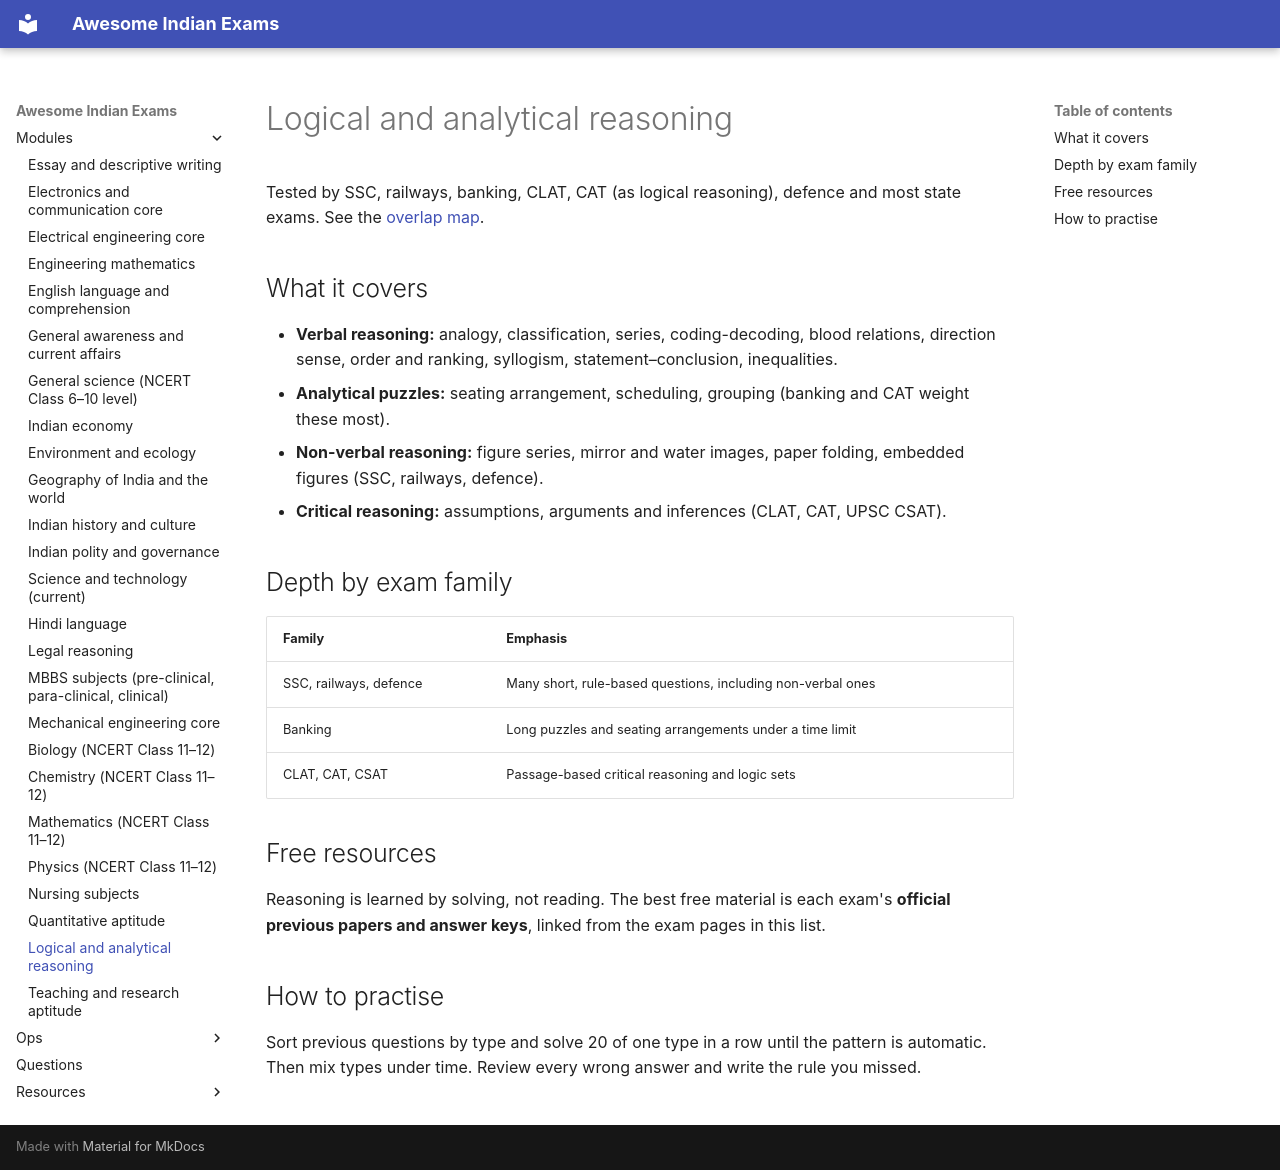

repository: lakhidas168-ship-it/awesome-indian-exams · page: modules/reasoning/index.html · generator: mkdocs

---
title: Logical and analytical reasoning
module_id: reasoning
---

# Logical and analytical reasoning

Tested by SSC, railways, banking, CLAT, CAT (as logical reasoning), defence and most state exams. See the
[overlap map](../resources/overlap-map.md).

## What it covers

- **Verbal reasoning:** analogy, classification, series, coding-decoding, blood relations, direction sense,
  order and ranking, syllogism, statement–conclusion, inequalities.
- **Analytical puzzles:** seating arrangement, scheduling, grouping (banking and CAT weight these most).
- **Non-verbal reasoning:** figure series, mirror and water images, paper folding, embedded figures (SSC, railways,
  defence).
- **Critical reasoning:** assumptions, arguments and inferences (CLAT, CAT, UPSC CSAT).

## Depth by exam family

| Family | Emphasis |
|---|---|
| SSC, railways, defence | Many short, rule-based questions, including non-verbal ones |
| Banking | Long puzzles and seating arrangements under a time limit |
| CLAT, CAT, CSAT | Passage-based critical reasoning and logic sets |

## Free resources

Reasoning is learned by solving, not reading. The best free material is each exam's **official previous
papers and answer keys**, linked from the exam pages in this list.

## How to practise

Sort previous questions by type and solve 20 of one type in a row until the pattern is automatic. Then mix types
under time. Review every wrong answer and write the rule you missed.
